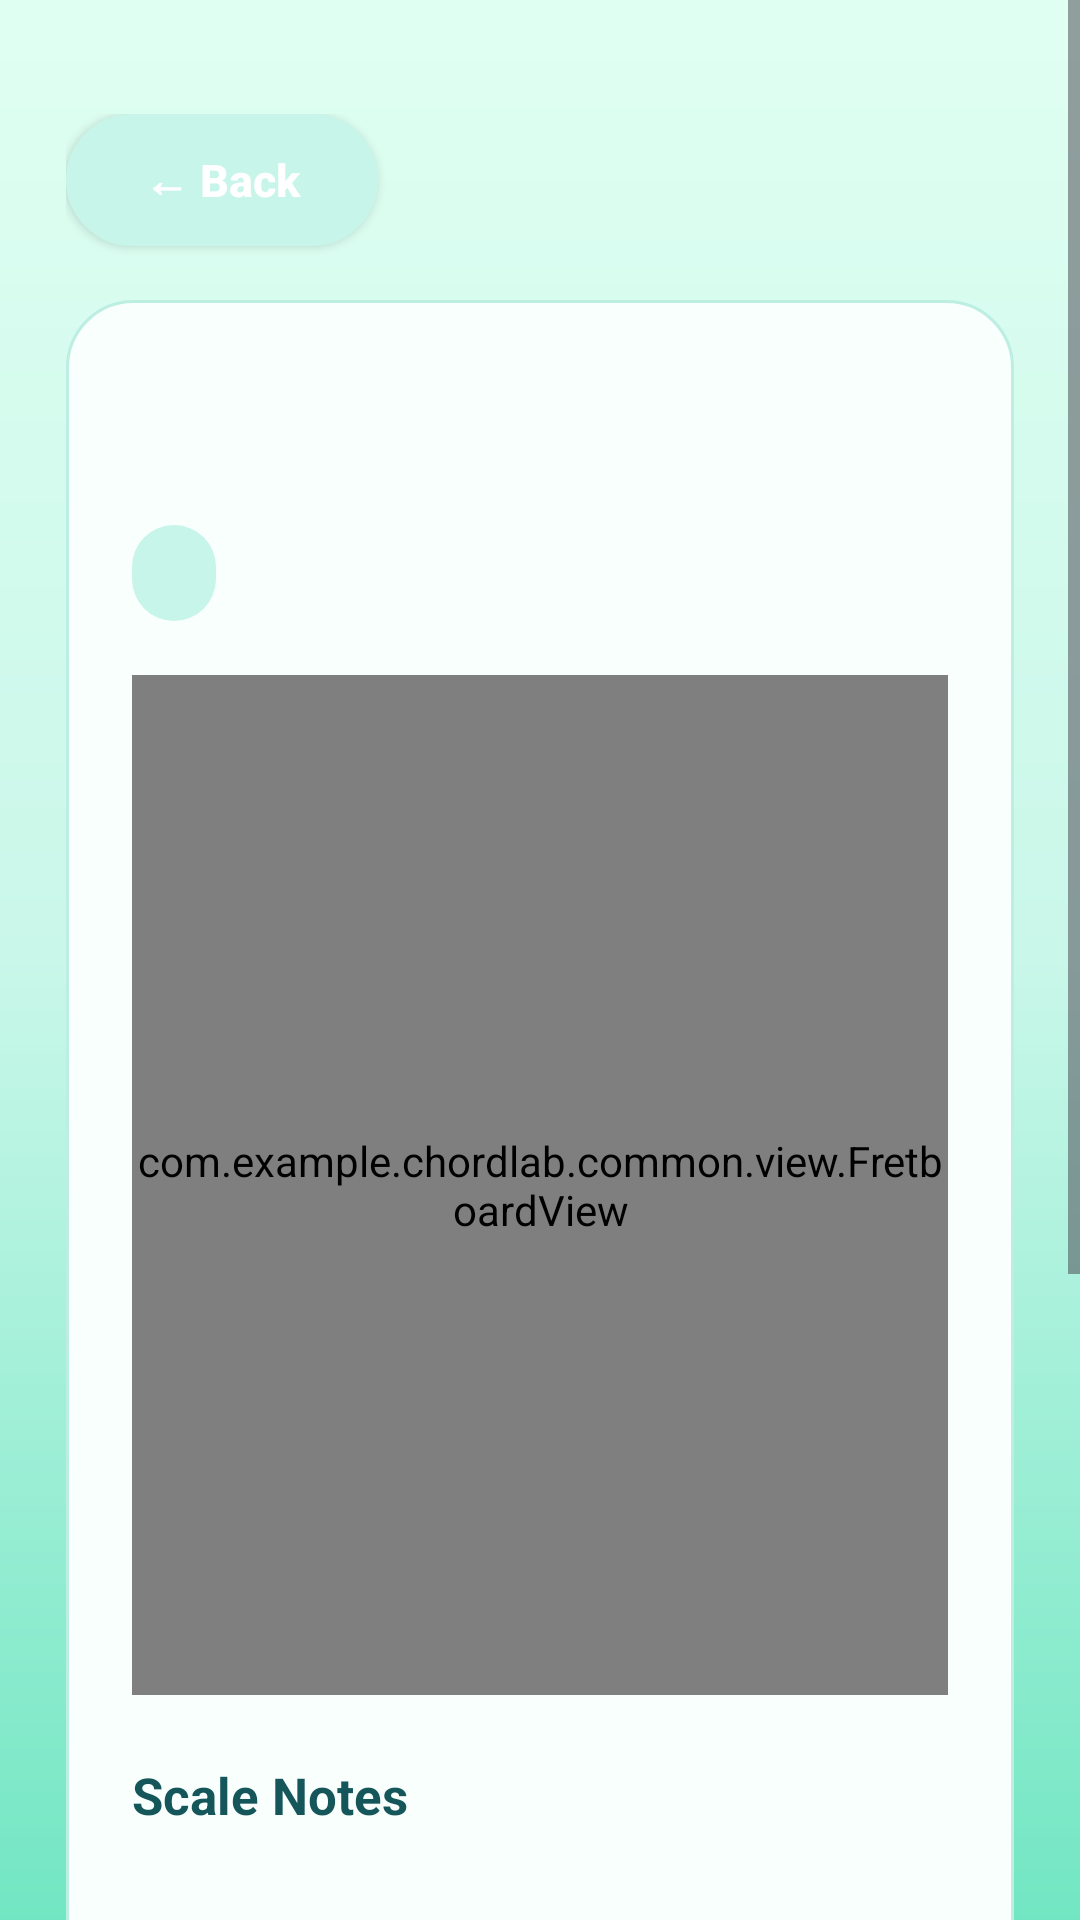

Here is an Android app screen rendered from its layout file. Give the layout XML and the strings, colors and styles it references.
<!-- AndroidManifest.xml: application theme Theme.ChordLab -->
<!-- res/layout/activity_scale_detail.xml -->
<?xml version="1.0" encoding="utf-8"?>
<ScrollView xmlns:android="http://schemas.android.com/apk/res/android"
    android:layout_width="match_parent"
    android:layout_height="match_parent"
    android:background="@drawable/chord_screen_background"
    android:fillViewport="true">

    <LinearLayout
        android:layout_width="match_parent"
        android:layout_height="wrap_content"
        android:orientation="vertical"
        android:paddingStart="22dp"
        android:paddingTop="38dp"
        android:paddingEnd="22dp"
        android:paddingBottom="28dp">

        <Button
            android:id="@+id/backToScaleListButton"
            android:layout_width="104dp"
            android:layout_height="44dp"
            android:background="@drawable/chord_filter_pill_background"
            android:backgroundTint="@color/chord_soft_green"
            android:text="← Back"
            android:textAllCaps="false"
            android:textColor="#FFFFFF"
            android:textSize="15sp"
            android:textStyle="bold" />

        <LinearLayout
            android:layout_width="match_parent"
            android:layout_height="wrap_content"
            android:layout_marginTop="18dp"
            android:background="@drawable/chord_card_background"
            android:orientation="vertical"
            android:padding="22dp">

            <TextView
                android:id="@+id/detailScaleTitleTextView"
                android:layout_width="match_parent"
                android:layout_height="wrap_content"
                android:textColor="@color/chord_dark_teal"
                android:textSize="32sp"
                android:textStyle="bold" />

            <TextView
                android:id="@+id/detailScaleTypeTextView"
                android:layout_width="wrap_content"
                android:layout_height="32dp"
                android:layout_marginTop="10dp"
                android:background="@drawable/chord_level_badge_background"
                android:gravity="center"
                android:paddingStart="14dp"
                android:paddingEnd="14dp"
                android:textColor="@color/chord_dark_teal"
                android:textSize="13sp"
                android:textStyle="bold" />

            <com.example.chordlab.common.view.FretboardView
                android:id="@+id/detailScaleFretboardView"
                android:layout_width="match_parent"
                android:layout_height="340dp"
                android:layout_marginTop="18dp"
                android:background="@drawable/chord_diagram_background" />

            <TextView
                android:layout_width="match_parent"
                android:layout_height="wrap_content"
                android:layout_marginTop="22dp"
                android:text="Scale Notes"
                android:textColor="@color/chord_dark_teal"
                android:textSize="17sp"
                android:textStyle="bold" />

            <TextView
                android:id="@+id/detailScaleNotesTextView"
                android:layout_width="match_parent"
                android:layout_height="wrap_content"
                android:layout_marginTop="8dp"
                android:textColor="#5C6B67"
                android:textSize="16sp" />

            <TextView
                android:layout_width="match_parent"
                android:layout_height="wrap_content"
                android:layout_marginTop="18dp"
                android:text="Interval Formula"
                android:textColor="@color/chord_dark_teal"
                android:textSize="17sp"
                android:textStyle="bold" />

            <TextView
                android:id="@+id/detailScaleFormulaTextView"
                android:layout_width="match_parent"
                android:layout_height="wrap_content"
                android:layout_marginTop="8dp"
                android:textColor="#5C6B67"
                android:textSize="16sp" />

            <TextView
                android:id="@+id/detailScaleRatingTextView"
                android:layout_width="match_parent"
                android:layout_height="wrap_content"
                android:layout_marginTop="18dp"
                android:textColor="@color/chord_orange"
                android:textSize="24sp" />

            <TextView
                android:id="@+id/detailScaleTipTextView"
                android:layout_width="match_parent"
                android:layout_height="wrap_content"
                android:layout_marginTop="18dp"
                android:background="@drawable/chord_filter_pill_background"
                android:padding="18dp"
                android:textColor="@color/chord_dark_teal"
                android:textSize="15sp" />

            <Button
                android:id="@+id/detailScaleFavoriteButton"
                android:layout_width="match_parent"
                android:layout_height="58dp"
                android:layout_marginTop="22dp"
                android:background="@drawable/primary_button_background"
                android:backgroundTint="@color/chord_teal"
                android:textAllCaps="false"
                android:textColor="#FFFFFF"
                android:textSize="17sp"
                android:textStyle="bold" />

        </LinearLayout>

    </LinearLayout>
</ScrollView>
<!-- resources referenced by this layout -->
<resources>
  <color name="chord_dark_teal">#14565A</color>
  <color name="chord_orange">#F59E0B</color>
  <color name="chord_soft_green">#C8F5E9</color>
  <color name="chord_teal">#129486</color>
  <!-- drawable chord_card_background (drawable) -->
  <?xml version="1.0" encoding="utf-8"?>
  <shape xmlns:android="http://schemas.android.com/apk/res/android">
      <solid android:color="#F8FFFC" />
      <corners android:radius="22dp" />
      <stroke
          android:width="1dp"
          android:color="#BDEEE2" />
  </shape>
  <!-- drawable chord_diagram_background (drawable) -->
  <?xml version="1.0" encoding="utf-8"?>
  <shape xmlns:android="http://schemas.android.com/apk/res/android">
      <solid android:color="#F1FFFB" />
      <corners android:radius="18dp" />
  </shape>
  <!-- drawable chord_filter_pill_background (drawable) -->
  <?xml version="1.0" encoding="utf-8"?>
  <shape xmlns:android="http://schemas.android.com/apk/res/android">
      <solid android:color="@color/chord_soft_green" />
      <corners android:radius="22dp" />
      <stroke
          android:width="1dp"
          android:color="#BDEEE2" />
  </shape>
  <!-- drawable chord_level_badge_background (drawable) -->
  <?xml version="1.0" encoding="utf-8"?>
  <shape xmlns:android="http://schemas.android.com/apk/res/android">
      <solid android:color="#C8F5E9" />
      <corners android:radius="14dp" />
  </shape>
  <!-- drawable chord_screen_background (drawable) -->
  <?xml version="1.0" encoding="utf-8"?>
  <shape xmlns:android="http://schemas.android.com/apk/res/android">
      <gradient
          android:angle="270"
          android:startColor="#DFFFF2"
          android:centerColor="#C9F7E9"
          android:endColor="#72E6C2" />
  </shape>
  <!-- drawable primary_button_background (drawable) -->
  <?xml version="1.0" encoding="utf-8"?>
  <shape xmlns:android="http://schemas.android.com/apk/res/android">
      <solid android:color="@color/chord_teal" />
      <corners android:radius="30dp" />
  </shape>
  <style name="Theme.ChordLab" parent="Base.Theme.ChordLab" />
  <style name="Base.Theme.ChordLab" parent="Theme.Material3.DayNight.NoActionBar">
          <item name="colorPrimary">@color/chord_teal</item>
          <item name="colorOnPrimary">@color/white</item>
          <item name="colorSecondary">@color/chord_soft_green</item>
          <item name="colorOnSecondary">@color/chord_dark_teal</item>
          <item name="colorTertiary">@color/chord_teal_dark</item>
          <item name="colorAccent">@color/chord_teal</item>
          <item name="android:colorAccent">@color/chord_teal</item>
          <item name="android:statusBarColor">@color/chord_mint</item>
          <item name="android:navigationBarColor">@color/chord_mint</item>
          <item name="android:windowLightStatusBar">true</item>
      </style>
  <color name="white">#FFFFFFFF</color>
  <color name="chord_teal_dark">#0B756C</color>
  <color name="chord_mint">#DFFFF2</color>
</resources>
